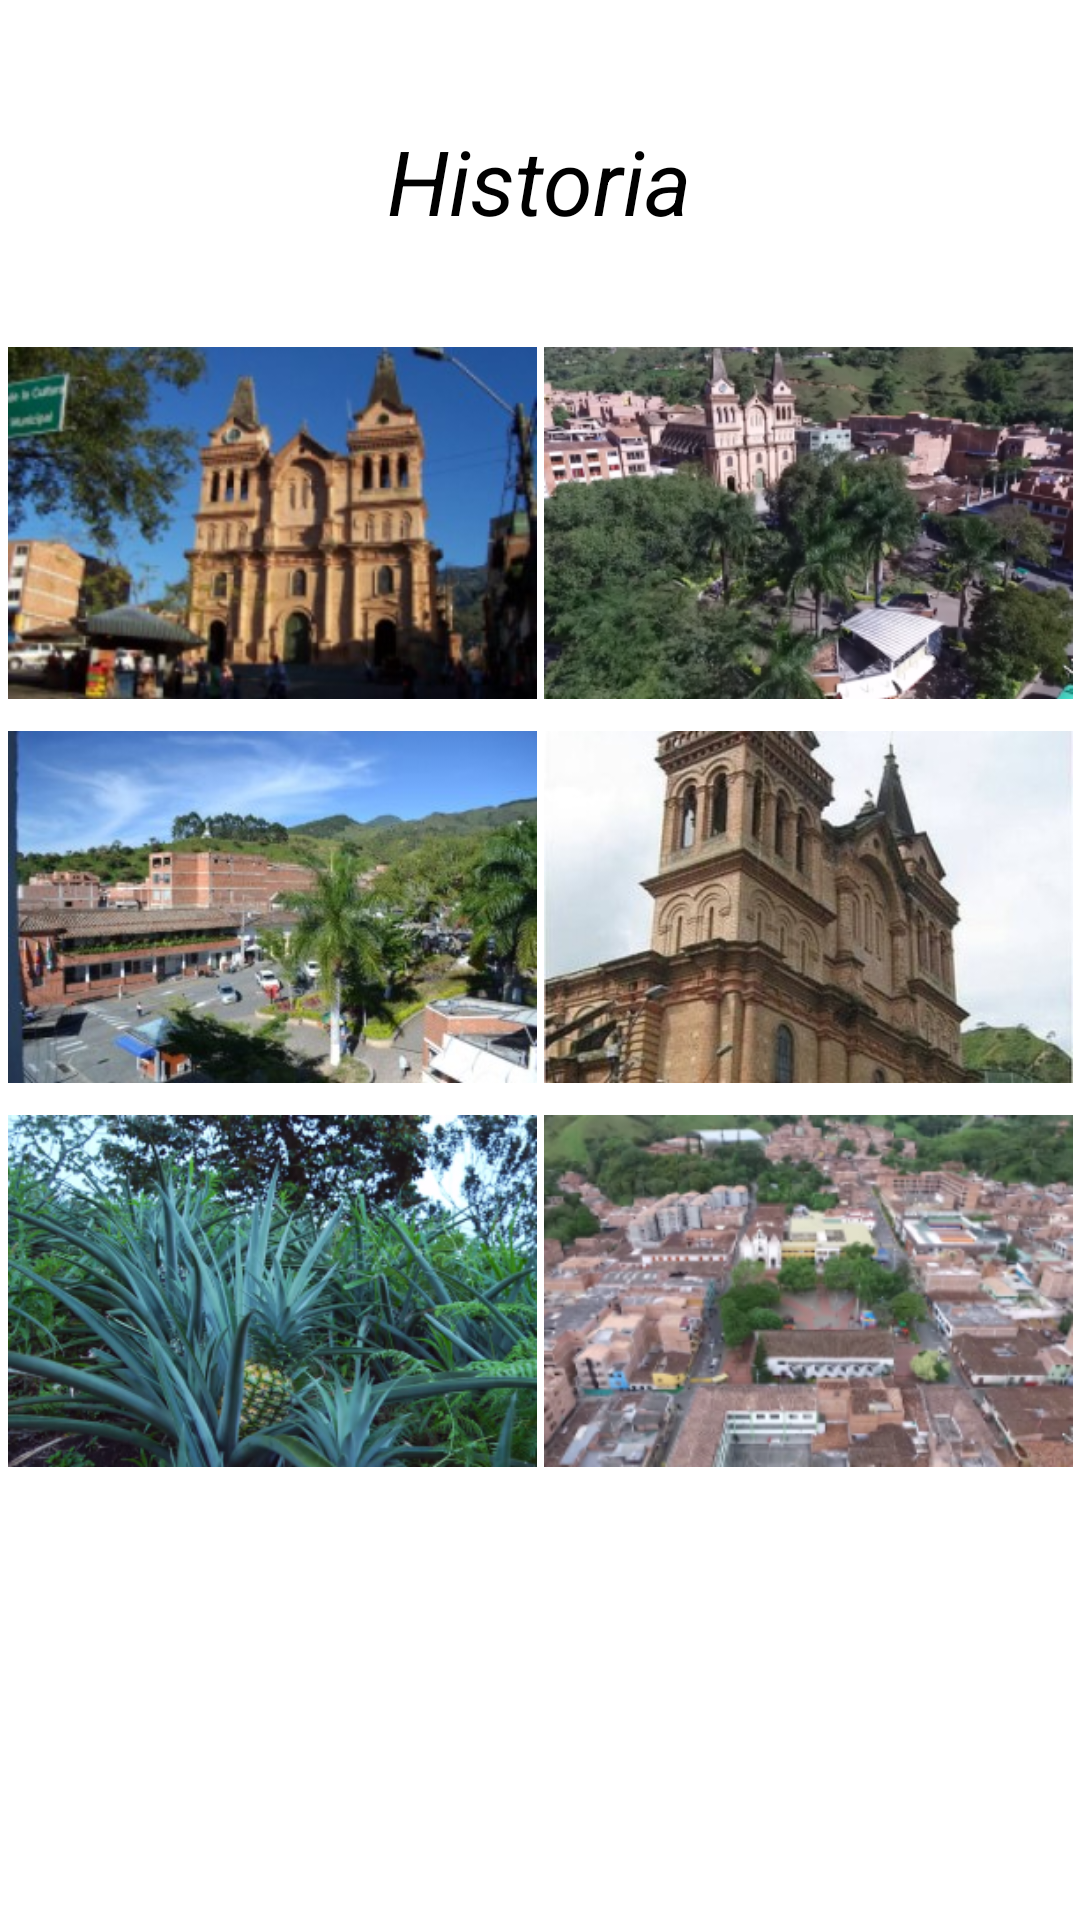

Here is an Android app screen rendered from its layout file. Give the layout XML and the strings, colors and styles it references.
<!-- AndroidManifest.xml: application theme Theme.Barbosa -->
<!-- res/layout/activity_gh.xml -->
<?xml version="1.0" encoding="utf-8"?>
<androidx.constraintlayout.widget.ConstraintLayout xmlns:android="http://schemas.android.com/apk/res/android"
    android:layout_width="match_parent"
    android:layout_height="match_parent"
    xmlns:app="http://schemas.android.com/apk/res-auto">

    <TextView
        android:id="@+id/text"
        android:layout_width="wrap_content"
        android:layout_height="wrap_content"
        android:text="@string/h"
        android:textColor="@color/black"
        android:textSize="30sp"
        android:textStyle="italic"
        app:layout_constraintTop_toTopOf="parent"
        app:layout_constraintStart_toStartOf="parent"
        app:layout_constraintEnd_toEndOf="parent"
        android:layout_marginTop="40dp"/>

    <ImageView
        android:id="@+id/h1"
        android:layout_width="0dp"
        android:layout_height="0dp"
        android:src="@drawable/h1"
        app:layout_constraintHeight_percent="0.2"
        app:layout_constraintWidth_percent="0.49"
        app:layout_constraintTop_toBottomOf="@id/text"
        app:layout_constraintStart_toStartOf="parent"
        app:layout_constraintEnd_toEndOf="parent"
        app:layout_constraintHorizontal_bias="0.014"
        android:layout_marginTop="30dp"/>

    <ImageView
        android:id="@+id/h2"
        android:layout_width="0dp"
        android:layout_height="0dp"
        android:src="@drawable/h2"
        app:layout_constraintHeight_percent="0.2"
        app:layout_constraintWidth_percent="0.49"
        app:layout_constraintTop_toBottomOf="@id/text"
        app:layout_constraintStart_toEndOf="@id/h1"
        app:layout_constraintEnd_toEndOf="parent"
        android:layout_marginTop="30dp"/>

    <ImageView
        android:id="@+id/h3"
        android:layout_width="0dp"
        android:layout_height="0dp"
        android:src="@drawable/h3"
        app:layout_constraintHeight_percent="0.2"
        app:layout_constraintWidth_percent="0.49"
        app:layout_constraintTop_toBottomOf="@id/h1"
        app:layout_constraintStart_toStartOf="parent"
        app:layout_constraintEnd_toEndOf="parent"
        app:layout_constraintHorizontal_bias="0.014"/>

    <ImageView
        android:id="@+id/h4"
        android:layout_width="0dp"
        android:layout_height="0dp"
        android:src="@drawable/h4"
        app:layout_constraintHeight_percent="0.2"
        app:layout_constraintWidth_percent="0.49"
        app:layout_constraintTop_toBottomOf="@id/h2"
        app:layout_constraintStart_toEndOf="@id/h3"
        app:layout_constraintEnd_toEndOf="parent"/>

    <ImageView
        android:id="@+id/h5"
        android:layout_width="0dp"
        android:layout_height="0dp"
        android:src="@drawable/h5"
        app:layout_constraintHeight_percent="0.2"
        app:layout_constraintWidth_percent="0.49"
        app:layout_constraintTop_toBottomOf="@id/h3"
        app:layout_constraintStart_toStartOf="parent"
        app:layout_constraintEnd_toEndOf="parent"
        app:layout_constraintHorizontal_bias="0.014"/>

    <ImageView
        android:id="@+id/h6"
        android:layout_width="0dp"
        android:layout_height="0dp"
        android:src="@drawable/h6"
        app:layout_constraintHeight_percent="0.2"
        app:layout_constraintWidth_percent="0.49"
        app:layout_constraintTop_toBottomOf="@id/h4"
        app:layout_constraintStart_toEndOf="@id/h5"
        app:layout_constraintEnd_toEndOf="parent"/>

</androidx.constraintlayout.widget.ConstraintLayout>
<!-- resources referenced by this layout -->
<resources>
  <color name="black">#FF000000</color>
  <!-- drawable h1: jpg bitmap (drawable, 21172 bytes) -->
  <!-- drawable h2: png bitmap (drawable, 123921 bytes) -->
  <!-- drawable h3: jpeg bitmap (drawable, 25122 bytes) -->
  <!-- drawable h4: jpeg bitmap (drawable, 19939 bytes) -->
  <!-- drawable h5: png bitmap (drawable, 142733 bytes) -->
  <!-- drawable h6: png bitmap (drawable, 120262 bytes) -->
  <string name="h">Historia</string>
  <style name="Theme.Barbosa" parent="Theme.MaterialComponents.DayNight.DarkActionBar">
          
          <item name="colorPrimary">@color/purple_500</item>
          <item name="colorPrimaryVariant">@color/purple_700</item>
          <item name="colorOnPrimary">@color/white</item>
          
          <item name="colorSecondary">@color/teal_200</item>
          <item name="colorSecondaryVariant">@color/teal_700</item>
          <item name="colorOnSecondary">@color/black</item>
          
          <item name="android:statusBarColor" tools:targetApi="l">?attr/colorPrimaryVariant</item>
          
      </style>
  <color name="purple_500">#FF6200EE</color>
  <color name="purple_700">#FF3700B3</color>
  <color name="white">#FFFFFFFF</color>
  <color name="teal_200">#FF03DAC5</color>
  <color name="teal_700">#FF018786</color>
</resources>
